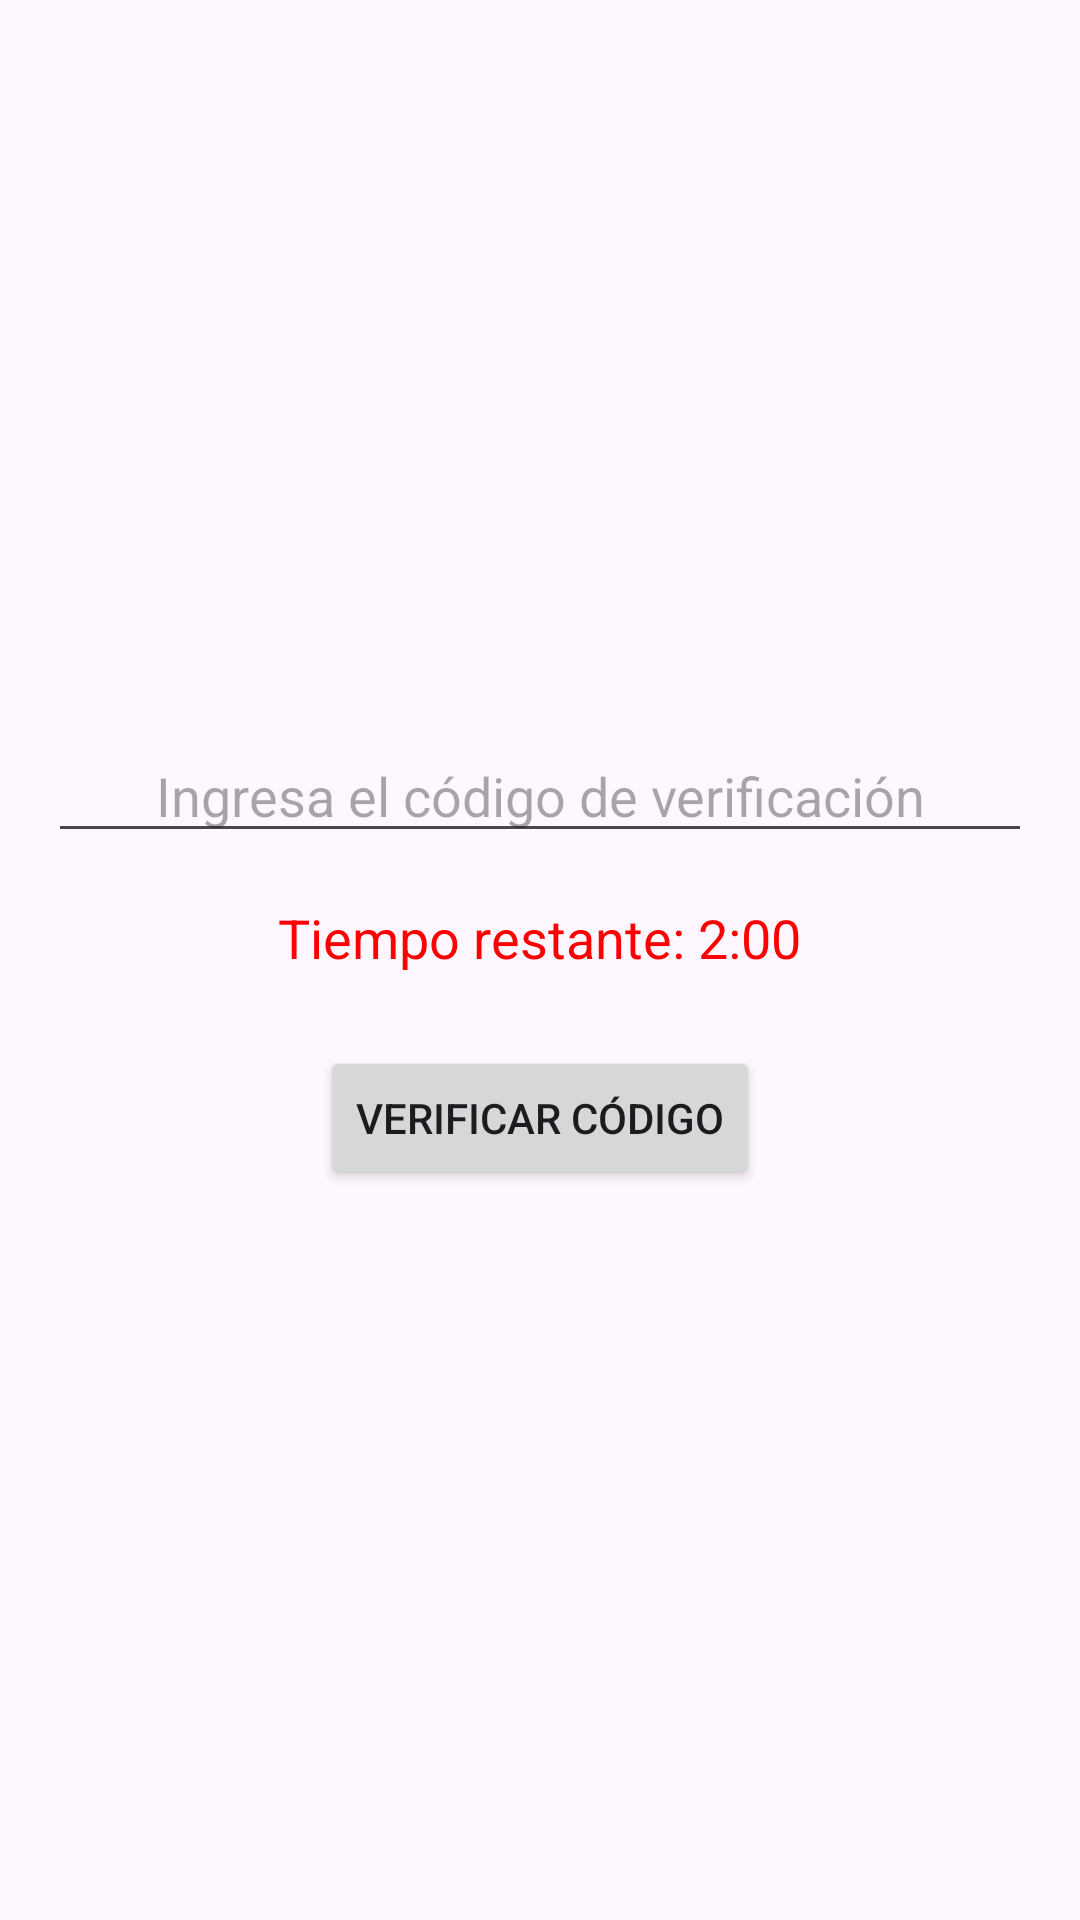

Android layout source for this screen:
<!-- AndroidManifest.xml: application theme Theme.Intellihomefirst -->
<!-- res/layout/activity_verify_code.xml -->
<?xml version="1.0" encoding="utf-8"?>
<LinearLayout xmlns:android="http://schemas.android.com/apk/res/android"
    android:layout_width="match_parent"
    android:layout_height="match_parent"
    android:orientation="vertical"
    android:padding="16dp"
    android:gravity="center">

    
    <EditText
        android:id="@+id/editTextCode"
        android:layout_width="match_parent"
        android:layout_height="wrap_content"
        android:hint="Ingresa el código de verificación"
        android:inputType="number"
        android:maxLength="5"
        android:gravity="center"/>

    
    <TextView
        android:id="@+id/textViewTimer"
        android:layout_width="wrap_content"
        android:layout_height="wrap_content"
        android:layout_marginTop="16dp"
        android:text="Tiempo restante: 2:00"
        android:textSize="18sp"
        android:textColor="#FF0000" />

    
    <Button
        android:id="@+id/buttonVerifyCode"
        android:layout_width="wrap_content"
        android:layout_height="wrap_content"
        android:layout_marginTop="24dp"
        android:text="Verificar Código" />

</LinearLayout>
<!-- resources referenced by this layout -->
<resources>
  <style name="Theme.Intellihomefirst" parent="Base.Theme.Intellihomefirst" />
  <style name="Base.Theme.Intellihomefirst" parent="Theme.Material3.DayNight.NoActionBar">
          
          
      </style>
</resources>
